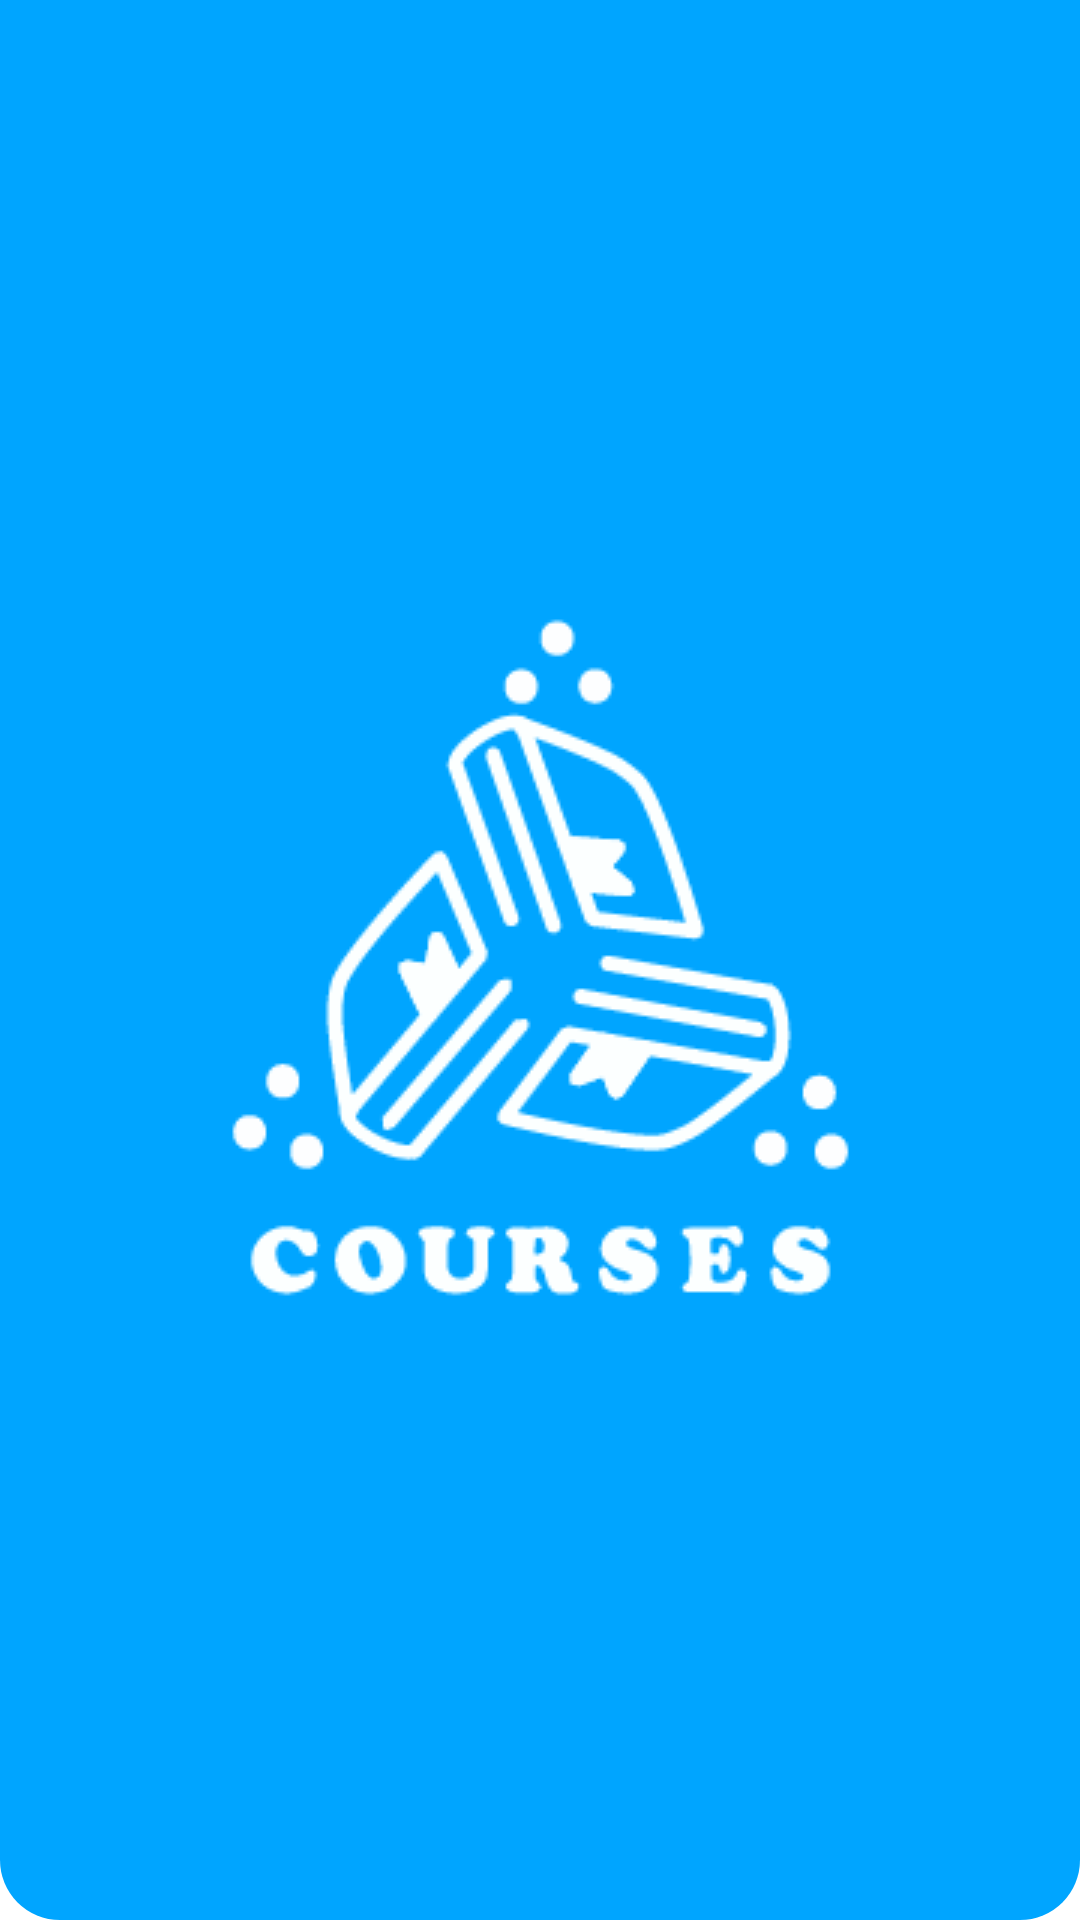

The Android layout XML behind this screen, and the referenced resources:
<!-- AndroidManifest.xml: application theme Theme.YY -->
<!-- res/layout/activity_splash.xml -->
<?xml version="1.0" encoding="utf-8"?>
<androidx.constraintlayout.widget.ConstraintLayout xmlns:android="http://schemas.android.com/apk/res/android"
    xmlns:app="http://schemas.android.com/apk/res-auto"
    xmlns:tools="http://schemas.android.com/tools"
    android:layout_width="match_parent"
    android:background="@drawable/view_style"
    android:layout_height="match_parent"
    tools:context=".splash">

    <ImageView
        android:id="@+id/imageView7"
        android:layout_width="wrap_content"
        android:layout_height="wrap_content"
        android:layout_marginStart="86dp"
        android:layout_marginTop="246dp"
        android:layout_marginEnd="86dp"
        android:layout_marginBottom="247dp"
        app:layout_constraintBottom_toBottomOf="parent"
        app:layout_constraintEnd_toEndOf="parent"
        app:layout_constraintStart_toStartOf="parent"
        app:layout_constraintTop_toTopOf="parent"
        app:srcCompat="@drawable/logo2" />
</androidx.constraintlayout.widget.ConstraintLayout>
<!-- resources referenced by this layout -->
<resources>
  <!-- drawable logo2: png bitmap (drawable, 9270 bytes) -->
  <!-- drawable view_style (drawable) -->
  <?xml version="1.0" encoding="utf-8"?>
  <shape xmlns:android="http://schemas.android.com/apk/res/android">
  <gradient android:startColor="#00a5ff"
      android:centerColor="#00a5ff"
      android:endColor="#00a5ff"></gradient>
      <corners android:bottomLeftRadius="20dp"
          android:bottomRightRadius="20dp"></corners>
  </shape>
  <style name="Theme.YY" parent="Theme.MaterialComponents.DayNight.DarkActionBar">
          
          <item name="colorPrimary">#6fdefc</item>
          <item name="colorPrimaryVariant">@color/purple_700</item>
          <item name="colorOnPrimary">@color/white</item>
          
          <item name="colorSecondary">@color/teal_200</item>
          <item name="colorSecondaryVariant">@color/teal_700</item>
          <item name="colorOnSecondary">@color/black</item>
          
          <item name="android:statusBarColor" tools:targetApi="l">?attr/colorPrimaryVariant</item>
          
          <item name="windowActionBar">false</item>
          <item name="windowNoTitle">true</item>
          <item name="android:windowFullscreen">true</item>
      </style>
  <!-- not gathered from this repository: default colours our renderer supplied (Android Studio template values) -->
  <color name="purple_700">#FF3700B3</color>
  <color name="teal_200">#FF03DAC5</color>
  <color name="teal_700">#FF018786</color>
  <color name="black">#FF000000</color>
  <color name="white">#FFFFFFFF</color>
</resources>
